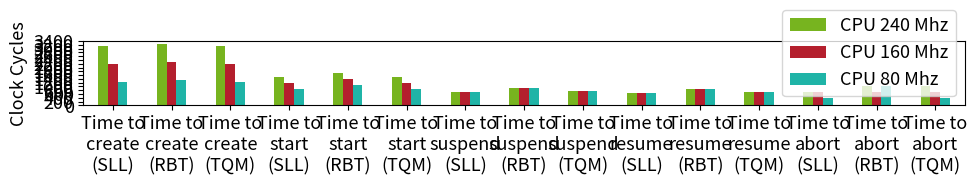

Python code for this plot:
import pandas as pd
import matplotlib.pyplot as mp
import numpy as np

mp.rcParams.update({'font.size': 13}) # must set in top

# data to be plotted


data = [
    ["Time to\ncreate\n(SLL)", 3160, 2203, 1252],
    ["Time to\ncreate\n(RBT)", 3236, 2279, 1328],
    ["Time to\ncreate\n(TQM)", 3160, 2203, 1252],

    ["Time to\nstart\n(SLL)", 1499, 1187, 873],
    ["Time to\nstart\n(RBT)", 1730, 1417, 1103],
    ["Time to\nstart\n(TQM)", 1502, 1189, 876],

    ["Time to\nsuspend\n(SLL)", 724, 724, 724],
    ["Time to\nsuspend\n(RBT)", 914, 914, 914],
    ["Time to\nsuspend\n(TQM)", 761, 761, 761],

    ["Time to\nresume\n(SLL)", 681, 681, 681],
    ["Time to\nresume\n(RBT)", 889, 889, 889],
    ["Time to\nresume\n(TQM)", 724, 724, 724],
    
    ["Time to\nabort\n(SLL)", 709, 709, 395],
    ["Time to\nabort\n(RBT)", 1021, 709, 1021],
    ["Time to\nabort\n(TQM)", 1022, 710, 396]
]


# form dataframe from data
df = pd.DataFrame(data, columns=["", 
                                 "CPU 240 Mhz", 
                                 "CPU 160 Mhz",
                                 "CPU 80 Mhz",
                                ])
 
# plot multiple columns such as population and year from dataframe
df.plot(x="", y=["CPU 240 Mhz", "CPU 160 Mhz", "CPU 80 Mhz"],
        kind="bar", figsize=(10, 1.8), rot =0, yticks=np.arange(0, 3750, 200),
         color=["#77b41f", "#b41f2d", "#1fb4a7"])
mp.ylabel("Clock Cycles")
mp.tight_layout()
mp.ylim(0, 3400)
# display plot
mp.show()
